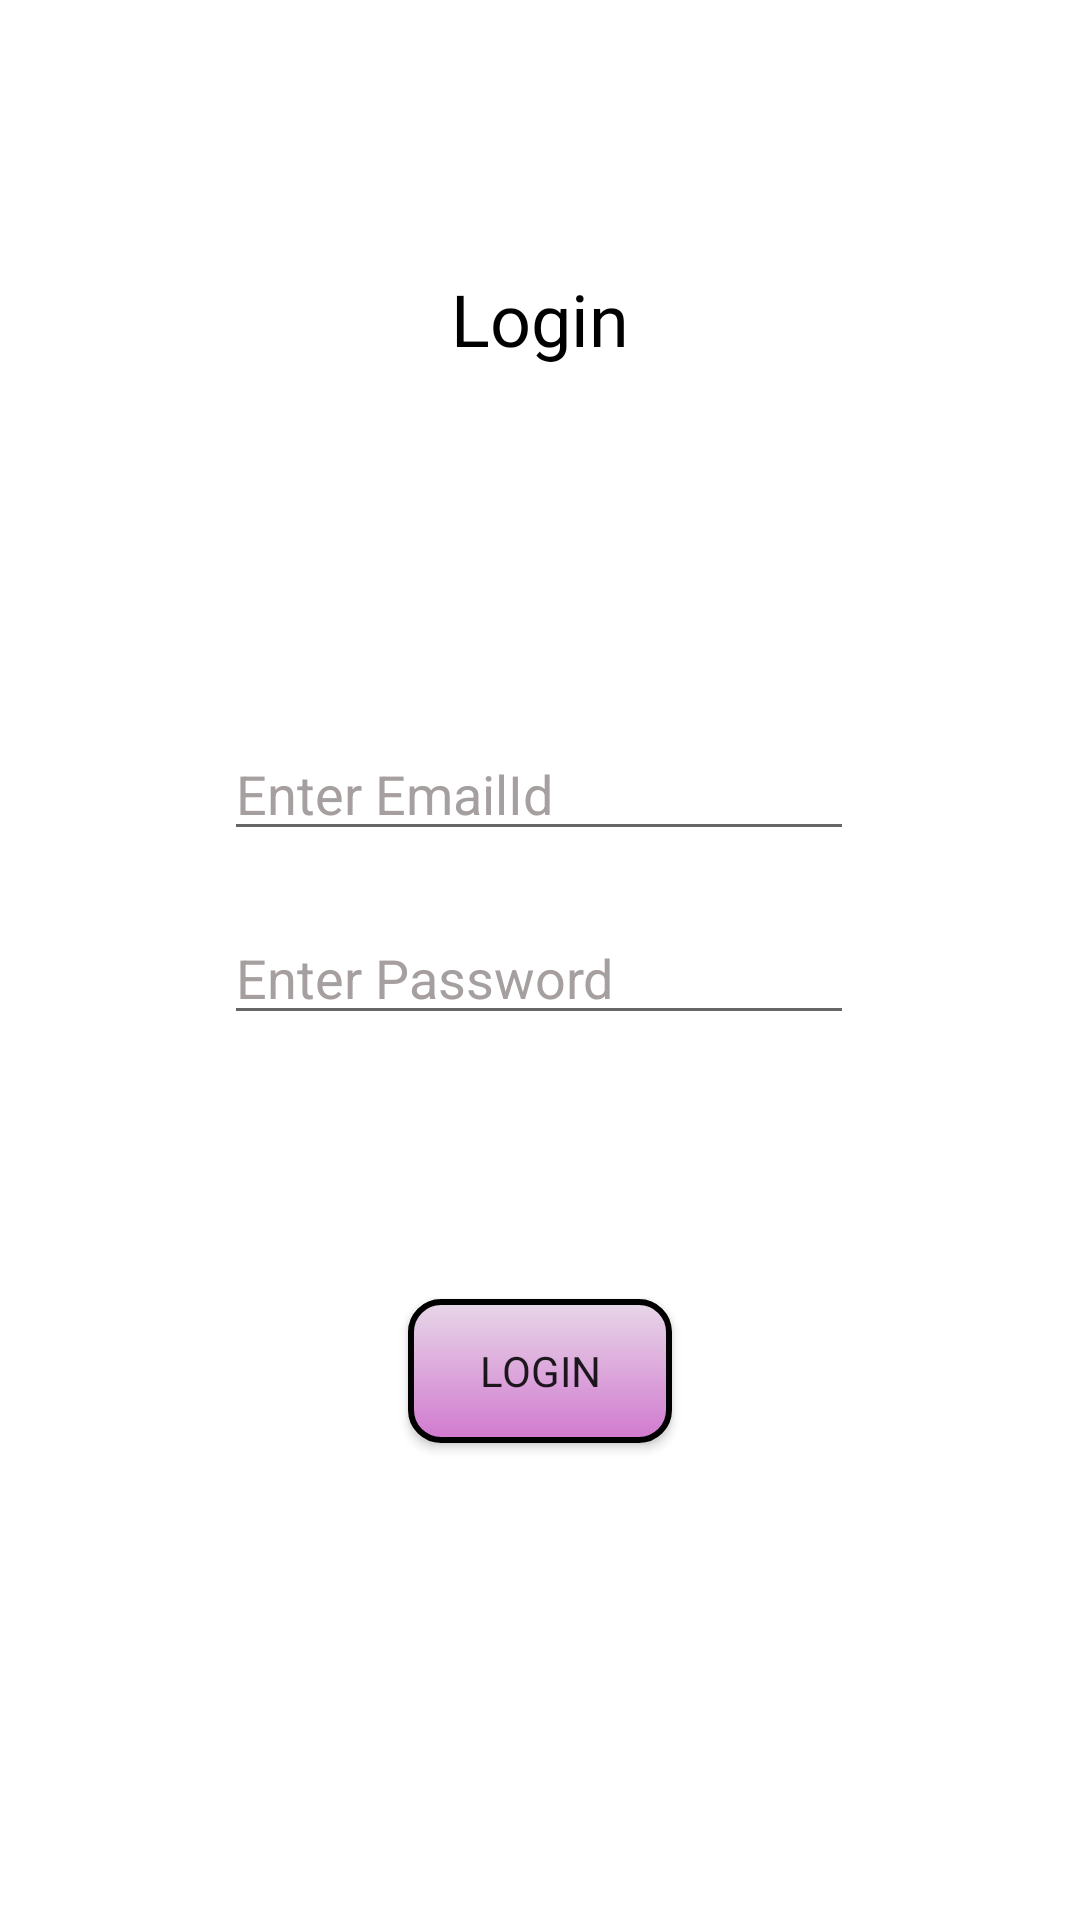

Android layout source for this screen:
<!-- AndroidManifest.xml: application theme Theme.KotlinminiProject -->
<!-- res/layout/activity_main.xml -->
<?xml version="1.0" encoding="utf-8"?>
<androidx.constraintlayout.widget.ConstraintLayout xmlns:android="http://schemas.android.com/apk/res/android"
    xmlns:app="http://schemas.android.com/apk/res-auto"
    xmlns:tools="http://schemas.android.com/tools"
    android:layout_width="match_parent"
    android:background="@color/white"
    android:layout_height="match_parent"
    tools:context=".MainActivity">

    <TextView
        android:id="@+id/textView"
        android:layout_width="wrap_content"
        android:layout_height="wrap_content"
        android:fontFamily="@font/fondamento_italic"
        android:text="Login"
        android:textColor="@color/black"
        android:textSize="24sp"
        app:layout_constraintBottom_toBottomOf="parent"
        app:layout_constraintEnd_toEndOf="parent"
        app:layout_constraintStart_toStartOf="parent"
        app:layout_constraintTop_toTopOf="parent"
        app:layout_constraintVertical_bias="0.148" />

    <EditText
        android:id="@+id/email"
        android:layout_width="wrap_content"
        android:layout_height="wrap_content"
        android:layout_marginTop="120dp"
        android:ems="10"
        android:textColorHint="#A59F9F"
        android:hint="Enter EmailId"
        android:textColor="@color/black"
        android:inputType="textEmailAddress"
        app:layout_constraintEnd_toEndOf="parent"
        app:layout_constraintHorizontal_bias="0.497"
        app:layout_constraintStart_toStartOf="parent"
        app:layout_constraintTop_toBottomOf="@+id/textView" />

    <EditText
        android:id="@+id/password"
        android:layout_width="wrap_content"
        android:layout_height="wrap_content"
        android:layout_marginTop="20dp"
        android:ems="10"
        android:hint="Enter Password"
        android:textColor="@color/black"
        android:textColorHint="#A59F9F"
        android:inputType="textPassword"
        app:layout_constraintEnd_toEndOf="parent"
        app:layout_constraintHorizontal_bias="0.497"
        app:layout_constraintStart_toStartOf="parent"
        app:layout_constraintTop_toBottomOf="@+id/email" />

    <Button
        android:id="@+id/login"
        android:layout_width="wrap_content"
        android:layout_height="wrap_content"
        android:layout_marginTop="88dp"
        android:text="Login"
        android:fontFamily="@font/fondamento_italic"
        android:background="@drawable/btn_bg"
        app:layout_constraintEnd_toEndOf="parent"
        app:layout_constraintStart_toStartOf="parent"
        app:layout_constraintTop_toBottomOf="@+id/password" />

</androidx.constraintlayout.widget.ConstraintLayout>
<!-- resources referenced by this layout -->
<resources>
  <!-- drawable btn_bg (drawable) -->
  <?xml version="1.0" encoding="utf-8"?>
  <shape xmlns:android="http://schemas.android.com/apk/res/android"
      android:shape="rectangle">
      <corners android:radius="10dp"/>
      <gradient android:angle="90"
          android:startColor="#D179CF"
          android:endColor="#E7D7E8"/>
      <stroke android:width="2dp"
          android:color="@color/black"/>
  
  </shape>
  <style name="Theme.KotlinminiProject" parent="Theme.MaterialComponents.DayNight.DarkActionBar">
          
          <item name="colorPrimary">@color/purple_500</item>
          <item name="colorPrimaryVariant">@color/purple_700</item>
          <item name="colorOnPrimary">@color/white</item>
          
          <item name="colorSecondary">@color/teal_200</item>
          <item name="colorSecondaryVariant">@color/teal_700</item>
          <item name="colorOnSecondary">@color/black</item>
          
          <item name="android:statusBarColor" tools:targetApi="l">?attr/colorPrimaryVariant</item>
          
      </style>
  <!-- not gathered from this repository: default colours our renderer supplied (Android Studio template values) -->
  <color name="purple_500">#FF6200EE</color>
  <color name="purple_700">#FF3700B3</color>
  <color name="teal_200">#FF03DAC5</color>
  <color name="teal_700">#FF018786</color>
  <color name="black">#FF000000</color>
  <color name="white">#FFFFFFFF</color>
</resources>
